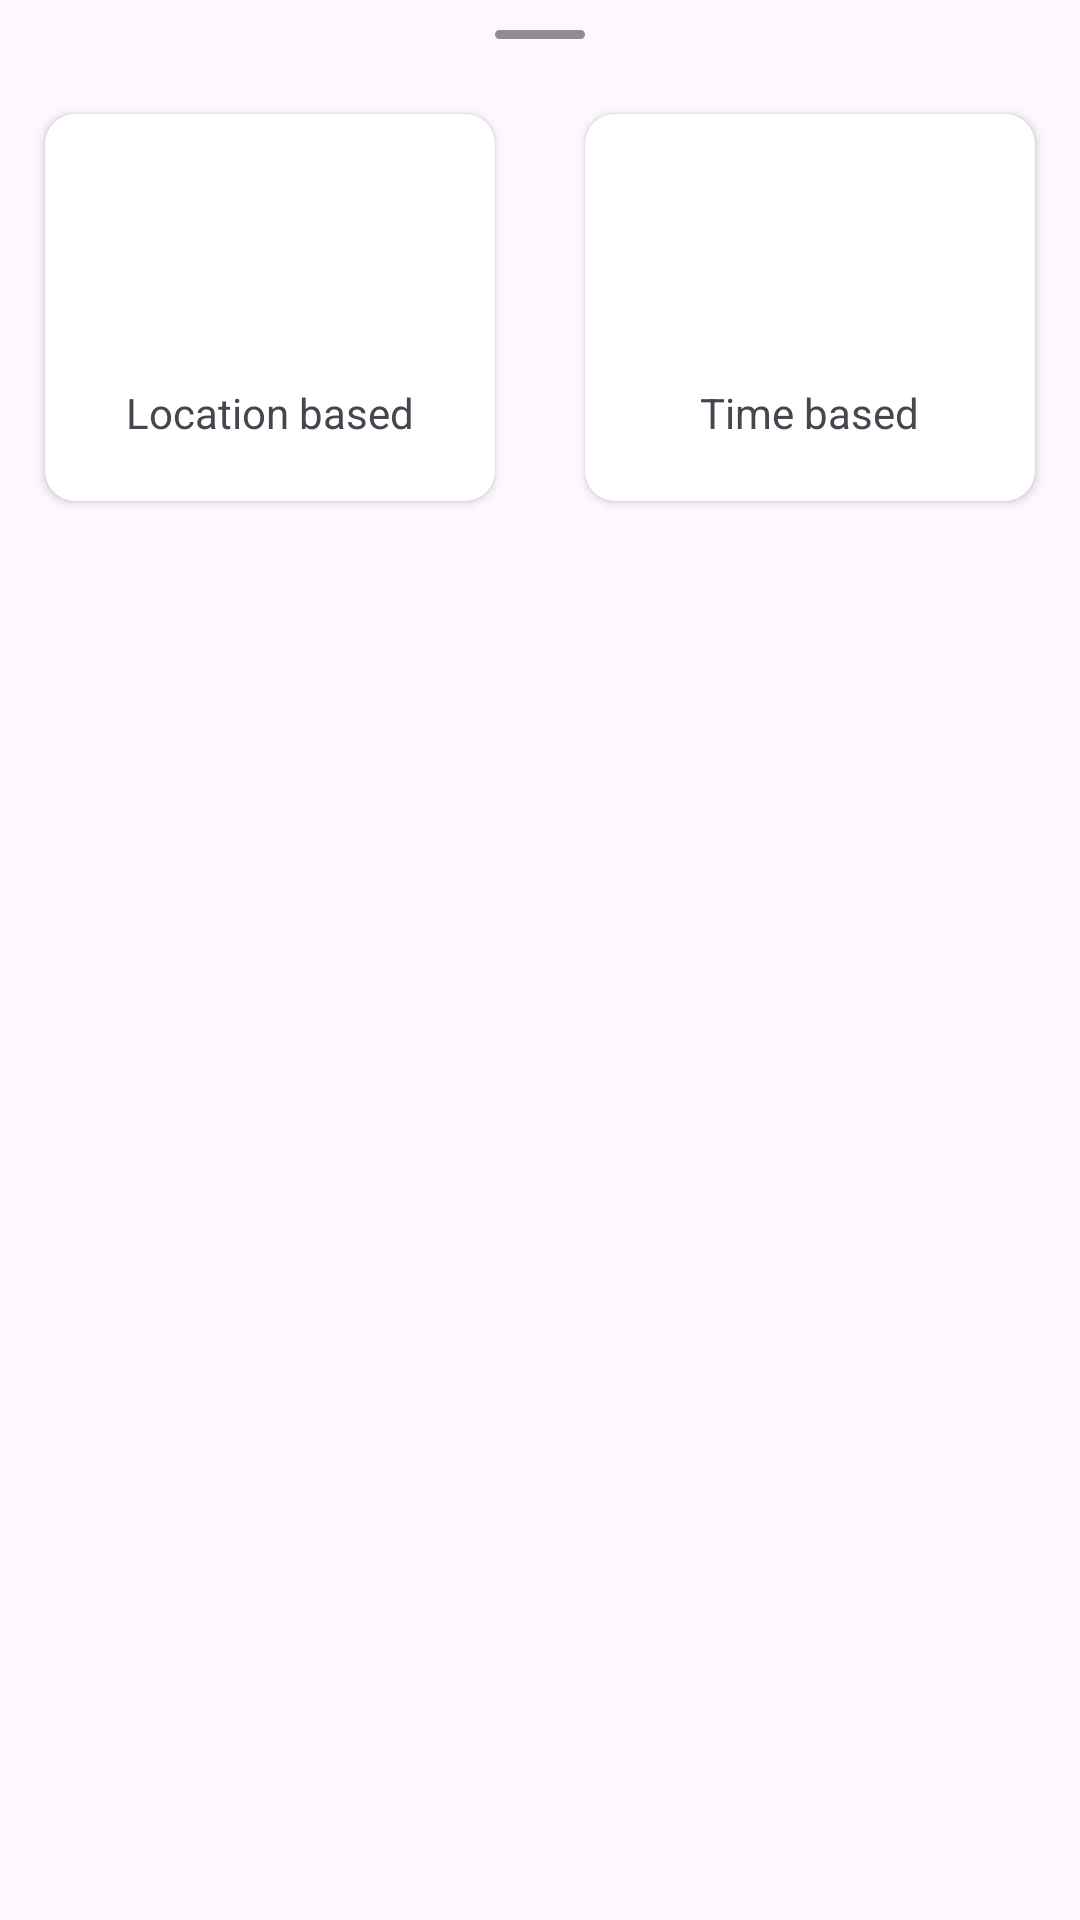

Here is an Android app screen rendered from its layout file. Give the layout XML and the strings, colors and styles it references.
<!-- AndroidManifest.xml: application theme Theme.SilentSwitch -->
<!-- res/layout/bottom_sheet_home.xml -->
<?xml version="1.0" encoding="utf-8"?>
<LinearLayout xmlns:android="http://schemas.android.com/apk/res/android"
    xmlns:app="http://schemas.android.com/apk/res-auto"
    android:id="@+id/home_bottom_sheet"
    android:layout_width="match_parent"
    android:layout_height="wrap_content"
    android:orientation="vertical">

    <LinearLayout
        android:layout_width="30dp"
        android:layout_height="3dp"
        android:layout_gravity="center"
        android:layout_marginTop="10dp"
        android:background="@drawable/curve_bg" />

    <LinearLayout
        android:layout_width="match_parent"
        android:layout_height="wrap_content"
        android:layout_marginTop="10dp"
        android:layout_weight="1"
        android:orientation="horizontal">

        <LinearLayout
            android:id="@+id/location_based"
            android:layout_width="0dp"
            android:layout_height="wrap_content"
            android:layout_weight="1"
            android:gravity="center"
            android:padding="10dp">

            <androidx.cardview.widget.CardView
                android:layout_width="match_parent"
                android:layout_height="wrap_content"
                android:layout_margin="5dp"
                app:cardCornerRadius="10dp">

                <LinearLayout
                    android:layout_gravity="center"
                    android:layout_width="wrap_content"
                    android:layout_height="wrap_content"
                    android:gravity="center"
                    android:orientation="vertical"
                    android:padding="20dp">

                    <ImageView
                        android:layout_width="60dp"
                        android:layout_height="60dp"
                        android:src="@drawable/baseline_location_on_24" />

                    <TextView
                        android:layout_marginTop="10dp"
                        android:layout_width="wrap_content"
                        android:layout_height="wrap_content"
                        android:text="Location based" />
                </LinearLayout>

            </androidx.cardview.widget.CardView>


        </LinearLayout>

        <LinearLayout
            android:id="@+id/time_based"
            android:layout_width="0dp"
            android:layout_height="wrap_content"
            android:layout_weight="1"
            android:gravity="center"
            android:padding="10dp">

            <androidx.cardview.widget.CardView
                android:layout_width="match_parent"
                android:layout_height="wrap_content"
                android:layout_margin="5dp"
                app:cardCornerRadius="10dp">

                <LinearLayout
                    android:layout_gravity="center"
                    android:layout_width="wrap_content"
                    android:layout_height="wrap_content"
                    android:gravity="center"
                    android:orientation="vertical"
                    android:padding="20dp">

                    <ImageView
                        android:layout_width="60dp"
                        android:layout_height="60dp"
                        android:src="@drawable/baseline_access_time_24" />

                    <TextView
                        android:layout_marginTop="10dp"
                        android:layout_width="wrap_content"
                        android:layout_height="wrap_content"
                        android:text="Time based" />
                </LinearLayout>

            </androidx.cardview.widget.CardView>


        </LinearLayout>
    </LinearLayout>

</LinearLayout>
<!-- resources referenced by this layout -->
<resources>
  <!-- drawable curve_bg (drawable) -->
  <?xml version="1.0" encoding="utf-8"?>
  <shape  android:shape="rectangle" xmlns:android="http://schemas.android.com/apk/res/android">
      <corners android:radius="50dp"/>
      <solid android:color="#8F8E8E"/>
  </shape>
  <style name="Theme.SilentSwitch" parent="Base.Theme.SilentSwitch" />
  <style name="Base.Theme.SilentSwitch" parent="Theme.Material3.Light.NoActionBar">
          
           <item name="colorPrimary">@color/primary</item>
      </style>
  <color name="primary">#2136BF</color>
</resources>
